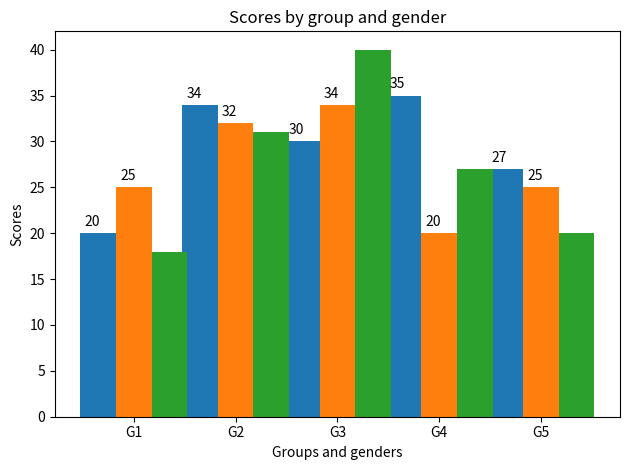

Source code (Python): (Note: this script raises an exception after producing the figure.)
#!/Users/<user>/anaconda3/bin/python3
"""
=============================
Grouped bar chart with labels
=============================

This example shows a how to create a grouped bar chart and how to annotate
bars with labels.


[redacted]
+ Added code to make the comparison between three gender groups:
	- Men (default group)
	- Women (another default group)
	- Others (new group)
"""

import matplotlib
import matplotlib.pyplot as plt
import numpy as np


labels = ['G1', 'G2', 'G3', 'G4', 'G5']
men_means = [20, 34, 30, 35, 27]
women_means = [25, 32, 34, 20, 25]
# [redacted]
other_means = [18, 31, 40, 27, 20]

x = np.arange(len(labels))  # the label locations
width = 0.35  # the width of the bars


"""
[redacted]
	Center point of each bar per group, G_i, for number of populations:
	+ 2: x - width/2, x + width/2
	+ 3: x - width, x, x + width
	+ 4: x - width
"""
fig, ax = plt.subplots()
"""
	rects1 = ax.bar(x - width/2, men_means, width, label='Men')
	rects2 = ax.bar(x + width/2, women_means, width, label='Women')
"""
rects1 = ax.bar(x - width, men_means, width, label='Men')
rects2 = ax.bar(x, women_means, width, label='Women')
# [redacted]
rects3 = ax.bar(x + width, other_means, width, label='Others')

# Add some text for labels, title and custom x-axis tick labels, etc.
ax.set_ylabel('Scores')
ax.set_xlabel('Groups and genders')
ax.set_title('Scores by group and gender')
ax.set_xticks(x)
ax.set_xticklabels(labels)
#ax.legend()
# [redacted]
#ax.legend(handletextpad=5)
#	No effect. Does not work.


def autolabel(rects):
	"""Attach a text label above each bar in *rects*, displaying its height."""
	for rect in rects:
		height = rect.get_height()
		ax.annotate('{}'.format(height),
			#xy=(rect.get_x() + rect.get_width() / 2, height),
			# [redacted]
			xy=(rect.get_x() + rect.get_width() / 3, height),
			xytext=(0, 3),  # 3 points vertical offset
			textcoords="offset points",
			ha='center', va='bottom')


autolabel(rects1)
autolabel(rects2)

fig.tight_layout()


"""
[redacted]
	Save plot in PDF format.
	This save to PDF command has to appear before the .show()
		command;
		else, the PDF fuile would be empty.
	https://github.com/futurestudio/matplotlib-tutorials/tree/master/export_samples
	
	Reference:
[redacted]
			{\it Future Studio: Future Studio Tutorials},
			{Fellner, P{\"{o}}hls, Peitek GbR}, Magdeburg,
			Saxony-Anhalt, Germany, August 5, 2019.
			Available at: https://futurestud.io/tutorials/matplotlib-save-plots-as-file;
				last accessed on January 15, 2019.
"""
plt.savefig(__file__+".pdf")
plt.show()




#############################################################################
#
# ------------
#
# References
# """"""""""
#
# The use of the following functions, methods and classes is shown
# in this example:

matplotlib.axes.Axes.bar
matplotlib.pyplot.bar
matplotlib.axes.Axes.annotate
matplotlib.pyplot.annotate









"""
	Reference(s):
	+ \cite{MatplotlibDevelopmentTeam2020a}
		- data visualization gallery (with examples, or sample code)

"""
